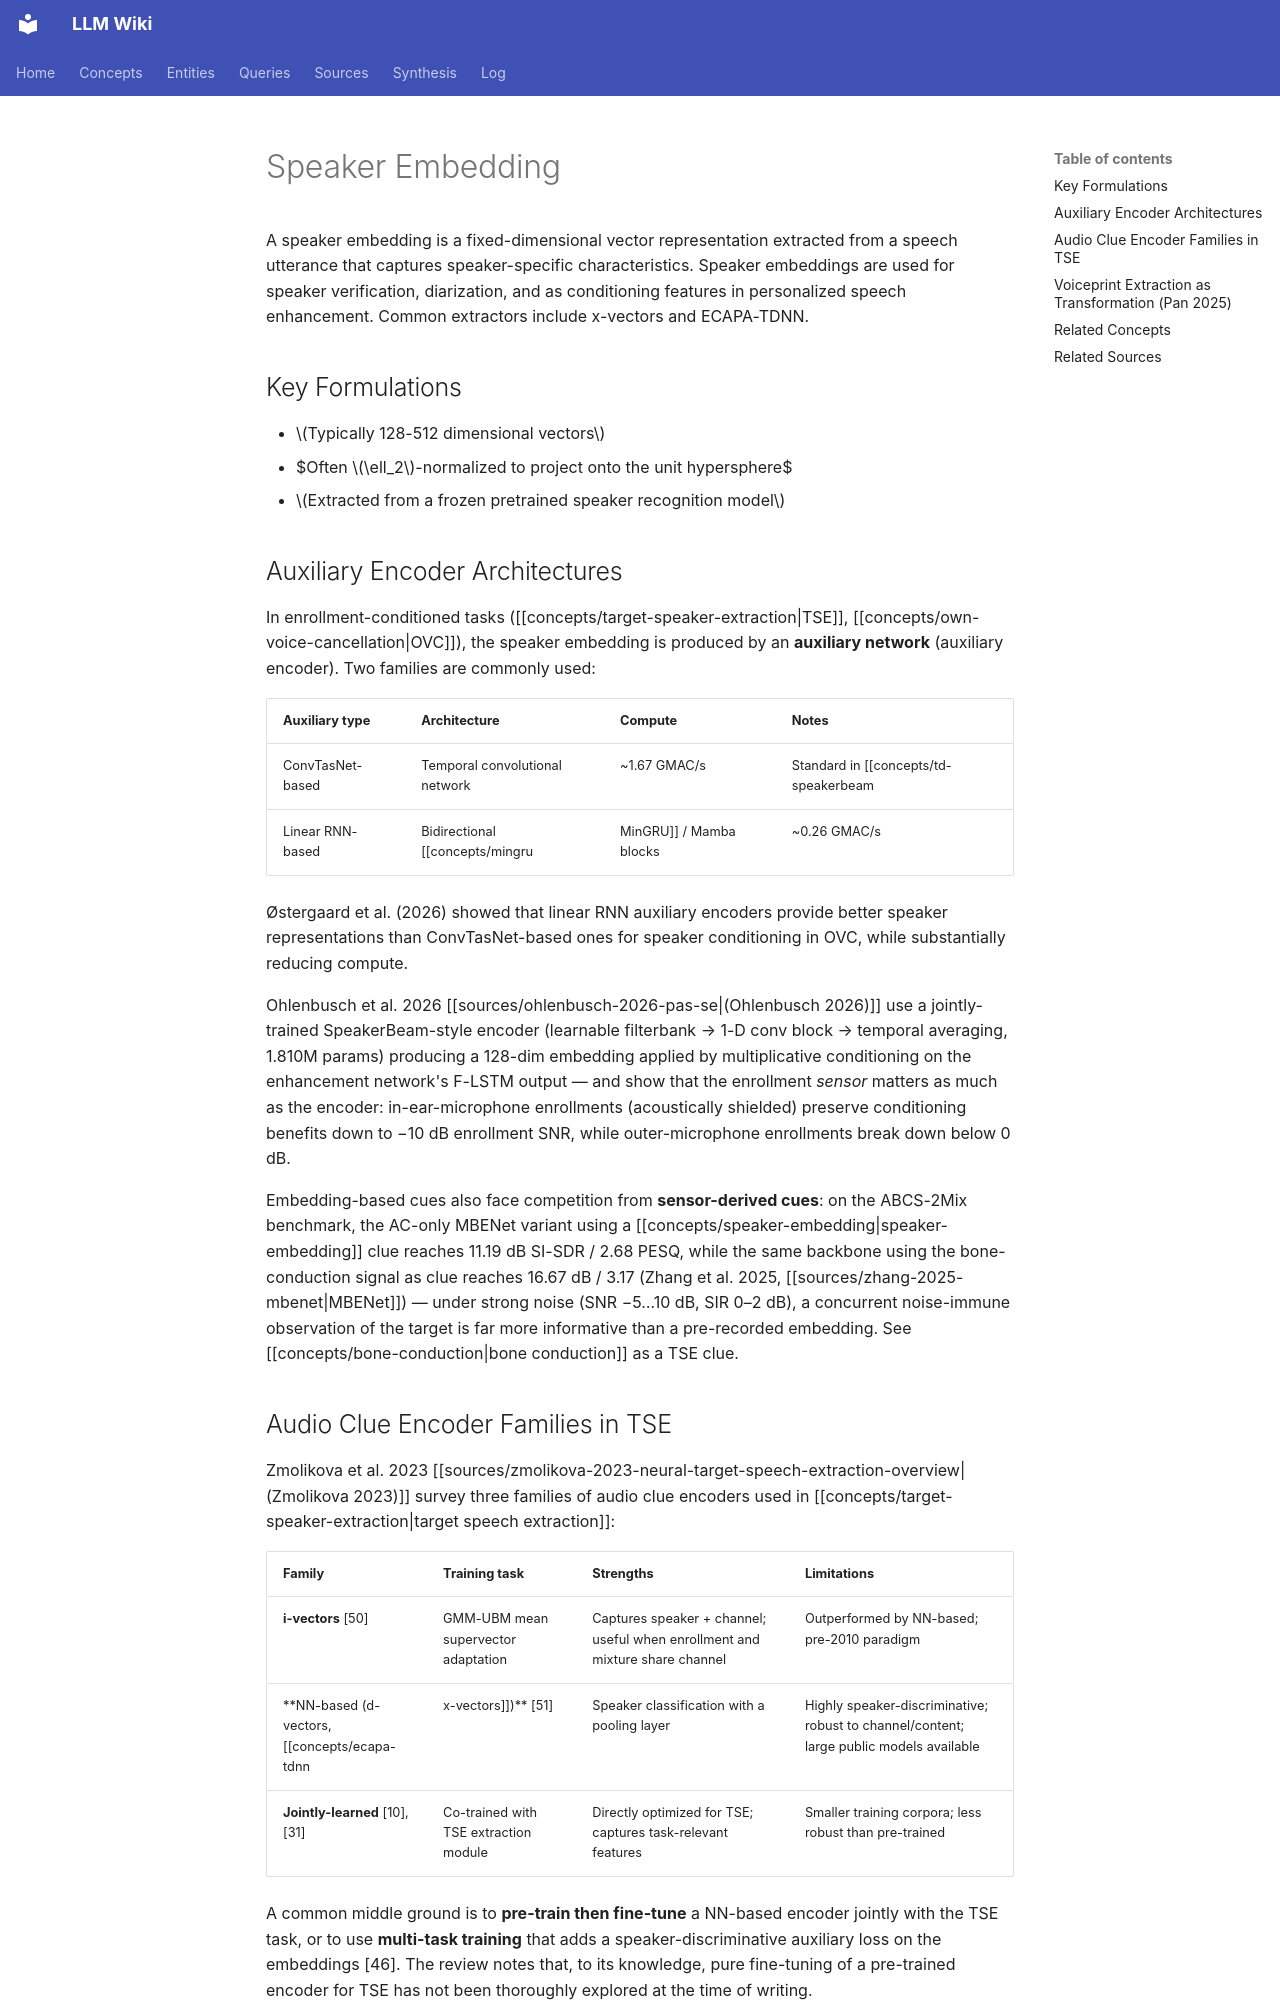

repository: proudzhu/llm-wiki · page: concepts/speaker-embedding.html · generator: mkdocs

---
type: concept
created: 2026-06-19
updated: 2026-10-24
sources:
  - raw/papers/ostergaard-2026-own-voice-cancellation/full-text.md
  - raw/papers/zhu-2026-g-map-se-guided-speech-enhancement/full-text.md
  - raw/papers/zmolikova-2023-neural-target-speech-extraction-overview/full-text.md
  - raw/papers/pan-2025-data-driven-acoustics/full-text.md
  - raw/papers/ohlenbusch-2026-pas-se/full-text.md
  - raw/papers/zhang-2025-mbenet/full-text.md
tags:
  - speaker-recognition
  - representation-learning
---

# Speaker Embedding

A speaker embedding is a fixed-dimensional vector representation extracted from a speech utterance that captures speaker-specific characteristics. Speaker embeddings are used for speaker verification, diarization, and as conditioning features in personalized speech enhancement. Common extractors include x-vectors and ECAPA-TDNN.

## Key Formulations

- $Typically 128-512 dimensional vectors$
- $Often $\ell_2$-normalized to project onto the unit hypersphere$
- $Extracted from a frozen pretrained speaker recognition model$

## Auxiliary Encoder Architectures

In enrollment-conditioned tasks ([[concepts/target-speaker-extraction|TSE]], [[concepts/own-voice-cancellation|OVC]]), the speaker embedding is produced by an **auxiliary network** (auxiliary encoder). Two families are commonly used:

| Auxiliary type | Architecture | Compute | Notes |
|----------------|--------------|---------|-------|
| ConvTasNet-based | Temporal convolutional network | ~1.67 GMAC/s | Standard in [[concepts/td-speakerbeam|TD-SpeakerBeam]] |
| Linear RNN-based | Bidirectional [[concepts/mingru|MinGRU]] / Mamba blocks | ~0.26 GMAC/s | Better SDR on full-mixture condition at ~6× lower compute |

Østergaard et al. (2026) showed that linear RNN auxiliary encoders provide better speaker representations than ConvTasNet-based ones for speaker conditioning in OVC, while substantially reducing compute.

Ohlenbusch et al. 2026 [[sources/ohlenbusch-2026-pas-se|(Ohlenbusch 2026)]] use a jointly-trained SpeakerBeam-style encoder (learnable filterbank → 1-D conv block → temporal averaging, 1.810M params) producing a 128-dim embedding applied by multiplicative conditioning on the enhancement network's F-LSTM output — and show that the enrollment *sensor* matters as much as the encoder: in-ear-microphone enrollments (acoustically shielded) preserve conditioning benefits down to −10 dB enrollment SNR, while outer-microphone enrollments break down below 0 dB.

Embedding-based cues also face competition from **sensor-derived cues**: on the ABCS-2Mix benchmark, the AC-only MBENet variant using a [[concepts/speaker-embedding|speaker-embedding]] clue reaches 11.19 dB SI-SDR / 2.68 PESQ, while the same backbone using the bone-conduction signal as clue reaches 16.67 dB / 3.17 (Zhang et al. 2025, [[sources/zhang-2025-mbenet|MBENet]]) — under strong noise (SNR −5…10 dB, SIR 0–2 dB), a concurrent noise-immune observation of the target is far more informative than a pre-recorded embedding. See [[concepts/bone-conduction|bone conduction]] as a TSE clue.
